9-way image classification set "dataset1" from GitHub (billjcapps/VRScavengerHunt); label vocabulary: DC Comics, Doctor Who, Firefly, lotr, shelf, Spider-Man, Star Wars, table, weapon.

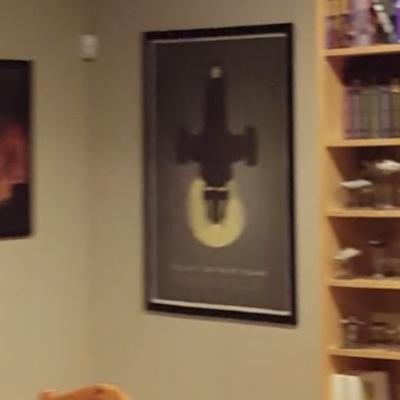
Label: Firefly

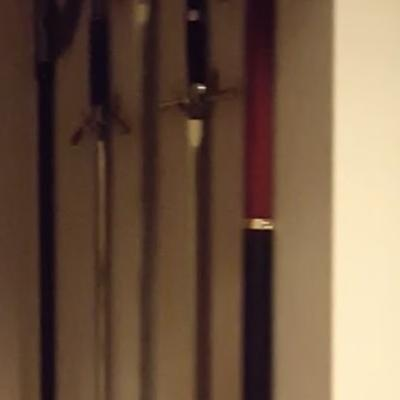
Label: weapon

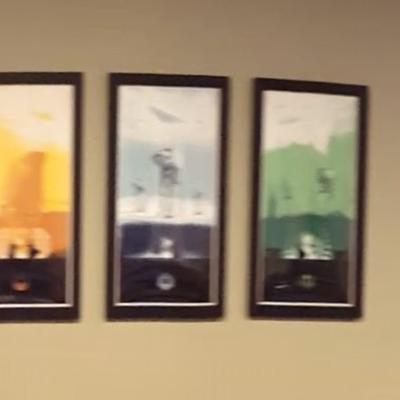
Label: Star Wars

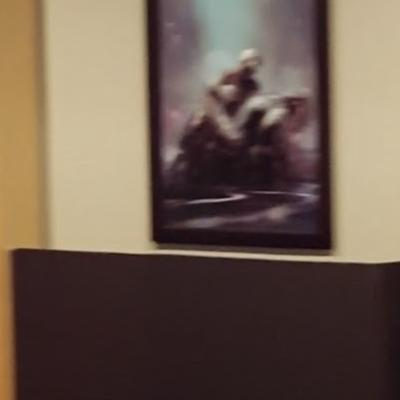
Label: Spider-Man

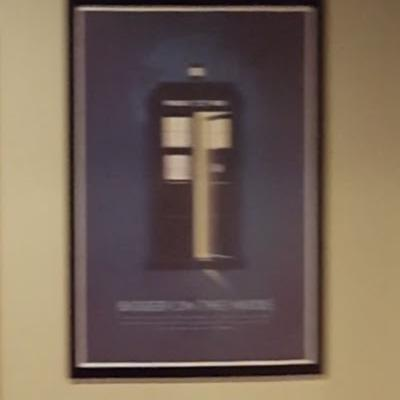
Label: Doctor Who

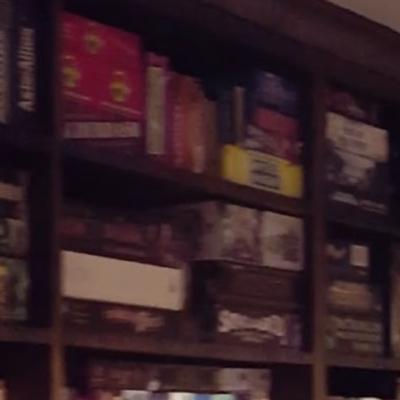
Label: shelf
